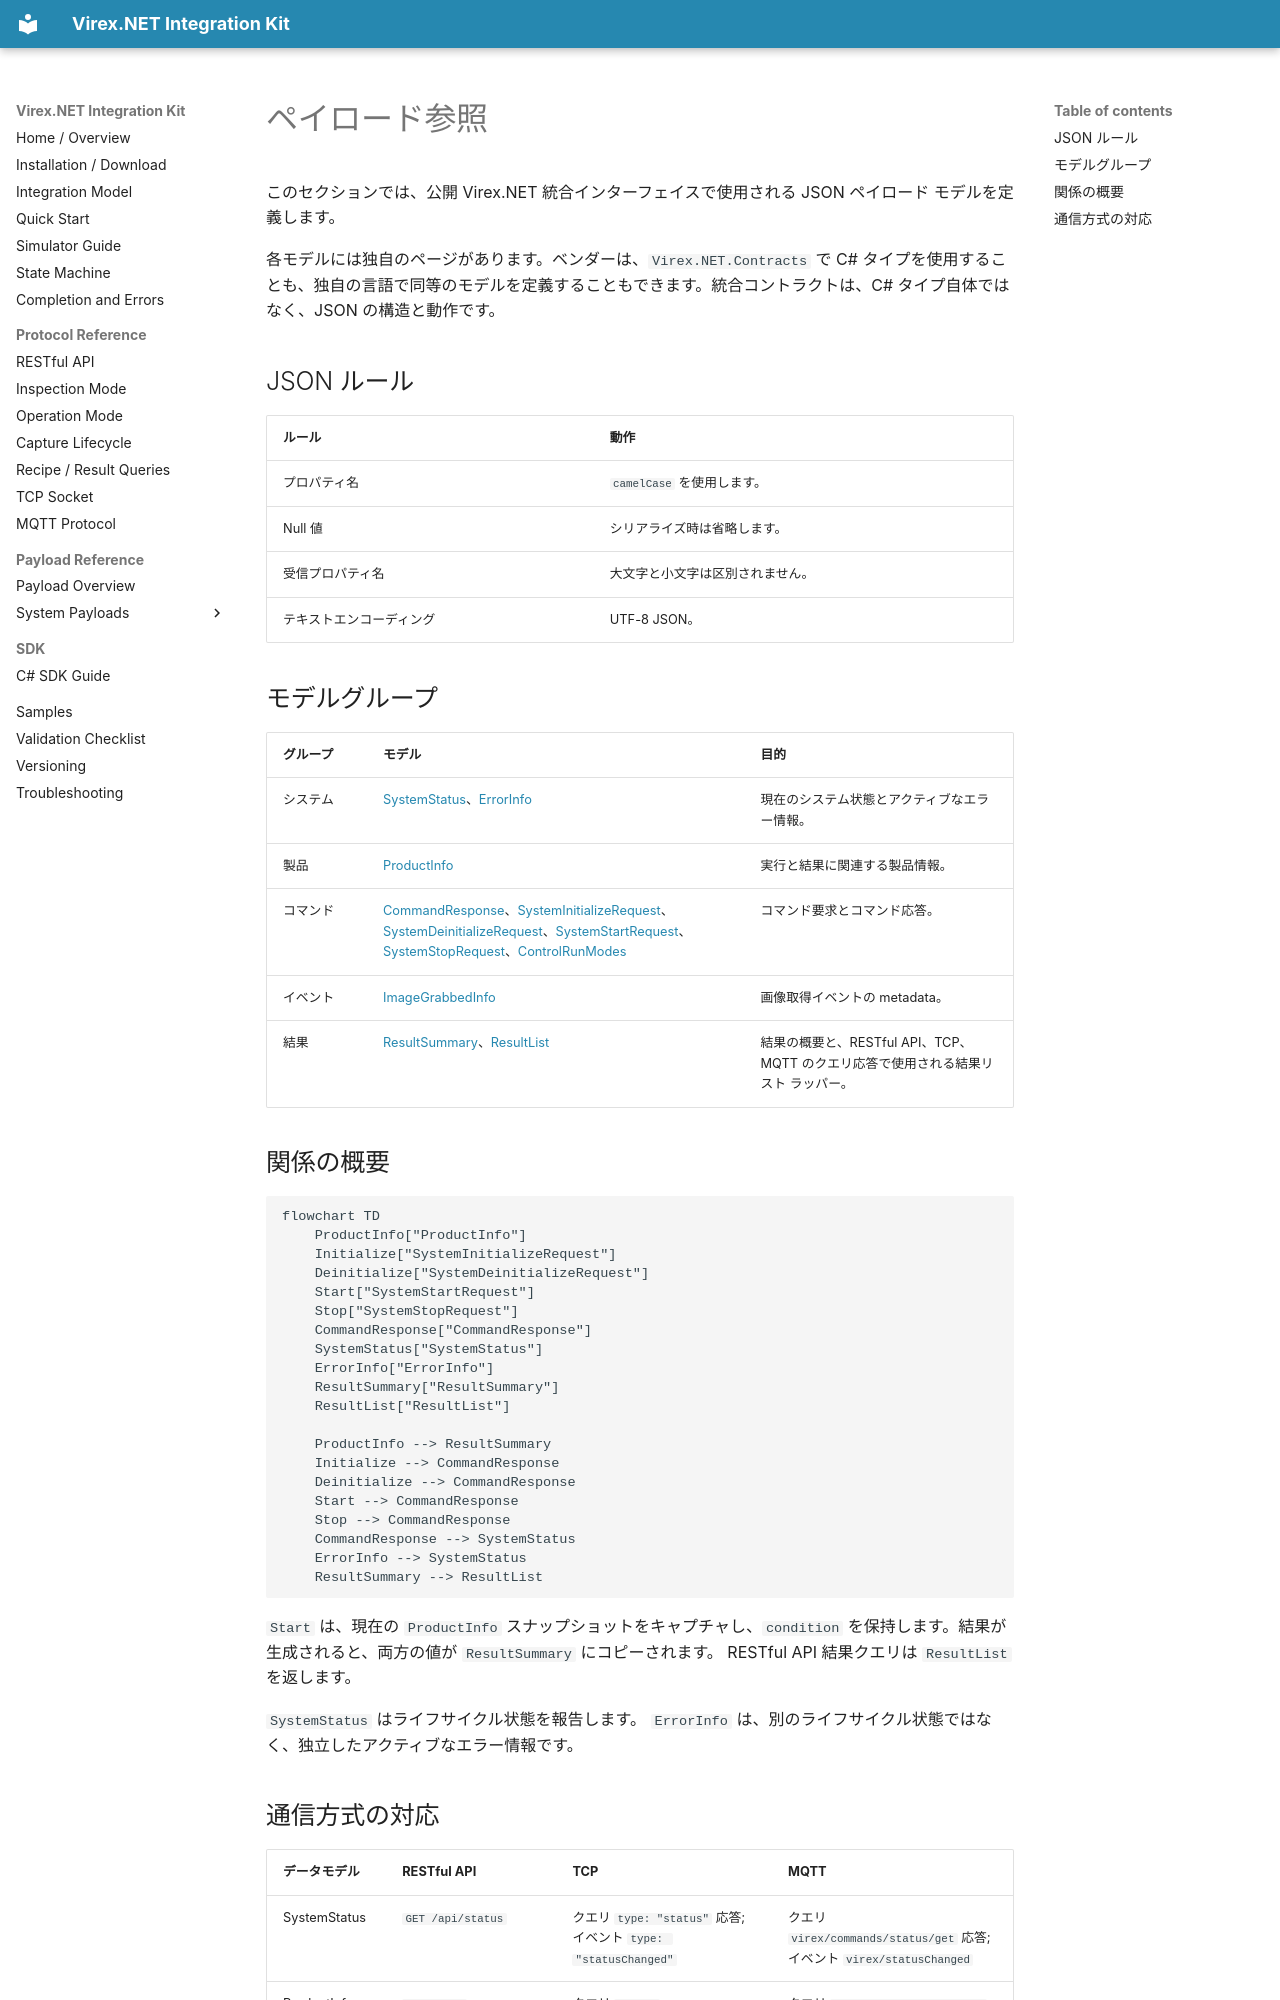

repository: vstechnology-tw/vst-virex.net.integration · page: payloads.ja.html · generator: mkdocs

# ペイロード参照

このセクションでは、公開 Virex.NET 統合インターフェイスで使用される JSON ペイロード モデルを定義します。

各モデルには独自のページがあります。ベンダーは、`Virex.NET.Contracts` で C# タイプを使用することも、独自の言語で同等のモデルを定義することもできます。統合コントラクトは、C# タイプ自体ではなく、JSON の構造と動作です。

## JSON ルール

|ルール |動作 |
| --- | --- |
|プロパティ名 | `camelCase` を使用します。 |
| Null 値 |シリアライズ時は省略します。 |
|受信プロパティ名 |大文字と小文字は区別されません。 |
|テキストエンコーディング | UTF-8 JSON。 |

## モデルグループ

|グループ |モデル |目的 |
| --- | --- | --- |
|システム | [SystemStatus](payloads/system/system-status.ja.md)、[ErrorInfo](payloads/system/error-info.ja.md) |現在のシステム状態とアクティブなエラー情報。 |
|製品 | [ProductInfo](payloads/product/product-info.ja.md) |実行と結果に関連する製品情報。 |
|コマンド | [CommandResponse](payloads/commands/command-response.ja.md)、[SystemInitializeRequest](payloads/commands/system-initialize-request.ja.md)、[SystemDeinitializeRequest](payloads/commands/system-deinitialize-request.ja.md)、[SystemStartRequest](payloads/commands/system-start-request.ja.md)、[SystemStopRequest](payloads/commands/system-stop-request.ja.md)、[ControlRunModes](payloads/commands/control-run-modes.ja.md) |コマンド要求とコマンド応答。 |
|イベント | [ImageGrabbedInfo](payloads/events/image-grabbed.ja.md) | 画像取得イベントの metadata。 |
|結果 | [ResultSummary](payloads/results/result-summary.ja.md)、[ResultList](payloads/results/result-list.ja.md) |結果の概要と、RESTful API、TCP、MQTT のクエリ応答で使用される結果リスト ラッパー。 |

## 関係の概要

```mermaid
flowchart TD
    ProductInfo["ProductInfo"]
    Initialize["SystemInitializeRequest"]
    Deinitialize["SystemDeinitializeRequest"]
    Start["SystemStartRequest"]
    Stop["SystemStopRequest"]
    CommandResponse["CommandResponse"]
    SystemStatus["SystemStatus"]
    ErrorInfo["ErrorInfo"]
    ResultSummary["ResultSummary"]
    ResultList["ResultList"]

    ProductInfo --> ResultSummary
    Initialize --> CommandResponse
    Deinitialize --> CommandResponse
    Start --> CommandResponse
    Stop --> CommandResponse
    CommandResponse --> SystemStatus
    ErrorInfo --> SystemStatus
    ResultSummary --> ResultList
```

`Start` は、現在の `ProductInfo` スナップショットをキャプチャし、`condition` を保持します。結果が生成されると、両方の値が `ResultSummary` にコピーされます。 RESTful API 結果クエリは `ResultList` を返します。

`SystemStatus` はライフサイクル状態を報告します。 `ErrorInfo` は、別のライフサイクル状態ではなく、独立したアクティブなエラー情報です。
